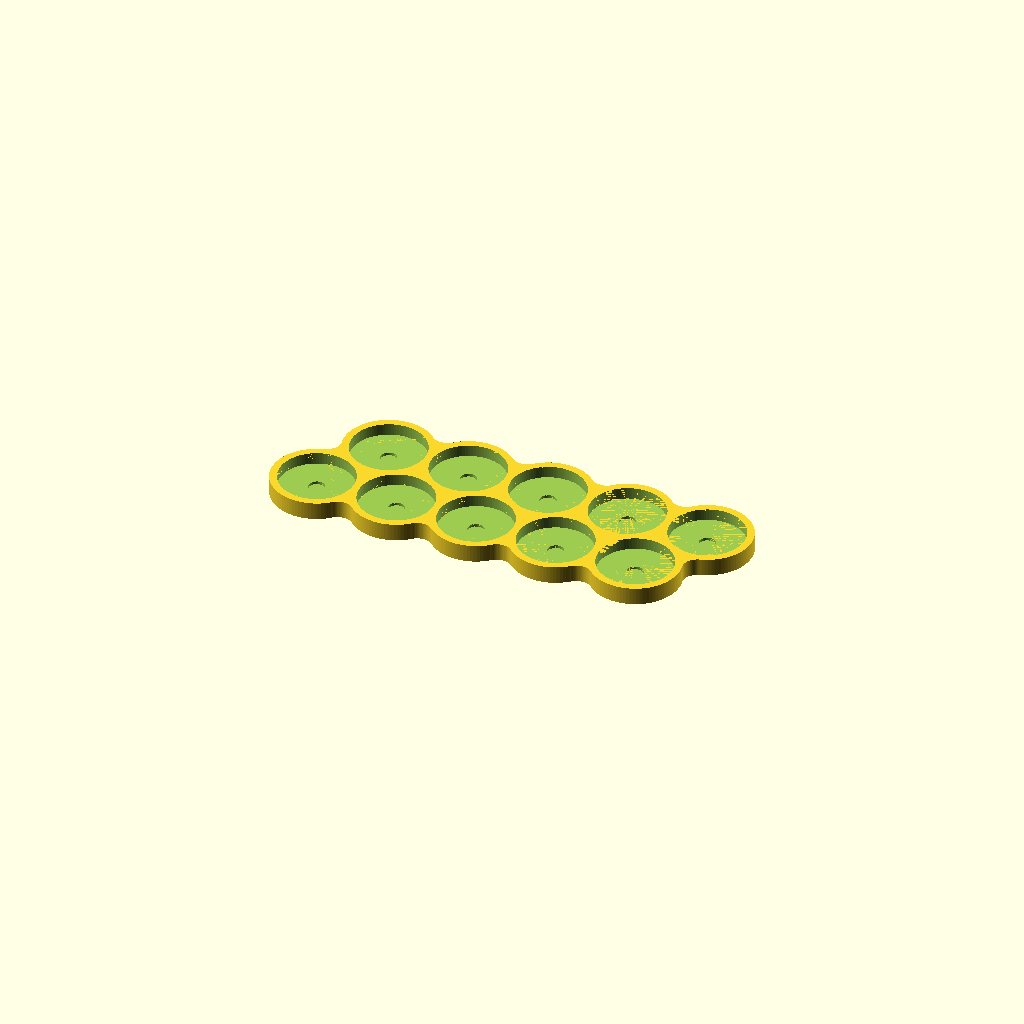
Cell 1: rendered with the file's own defaults.
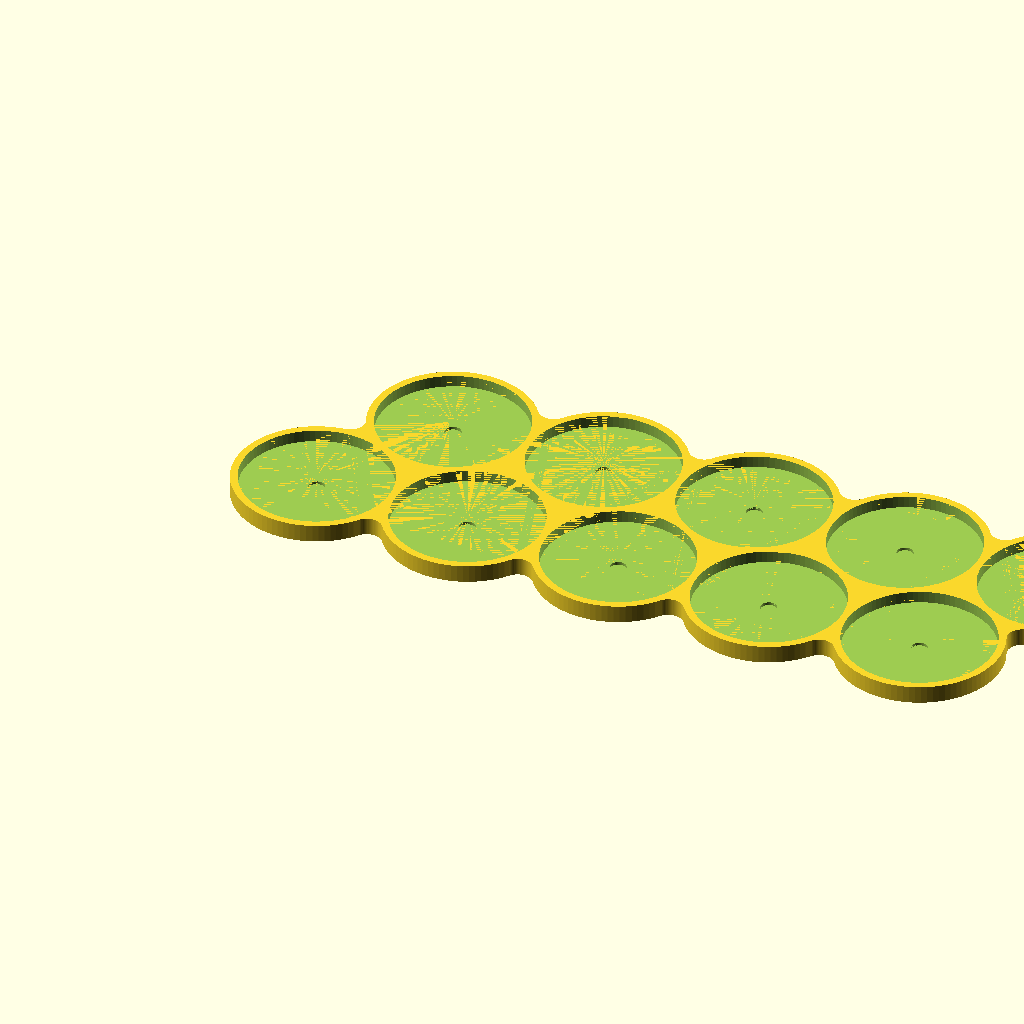
Cell 2 — base_dia set to 50, the other parameters unchanged.
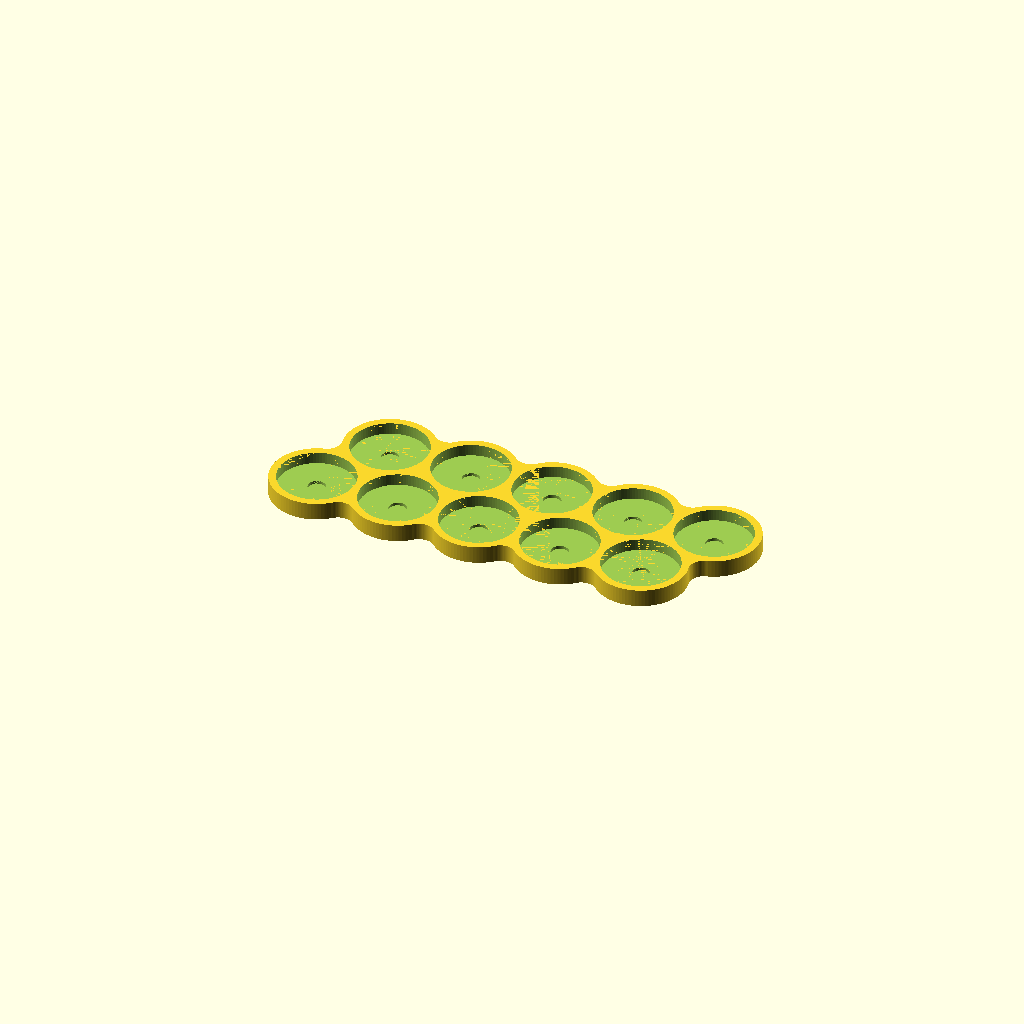
Cell 3 — tolerance set to 1, the other parameters unchanged.
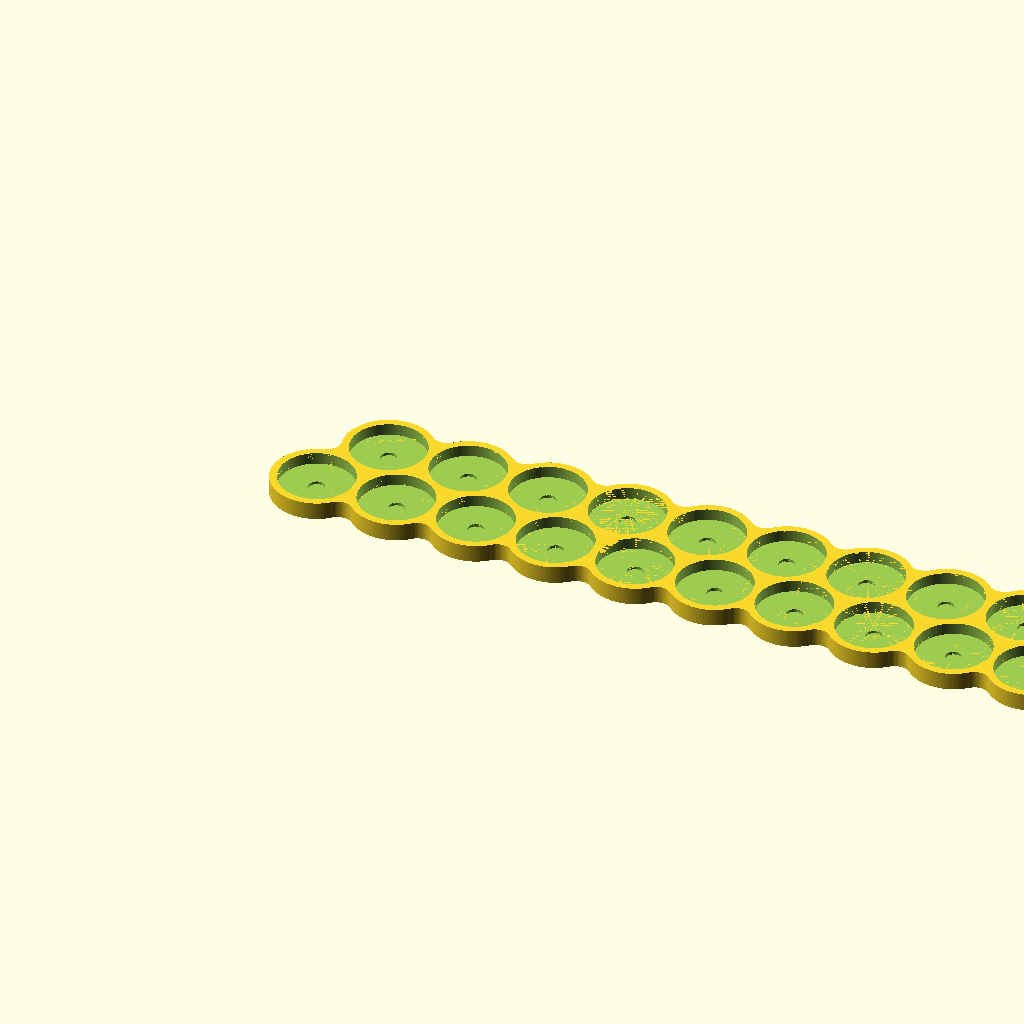
Cell 4: cols = 10 (everything else at default).
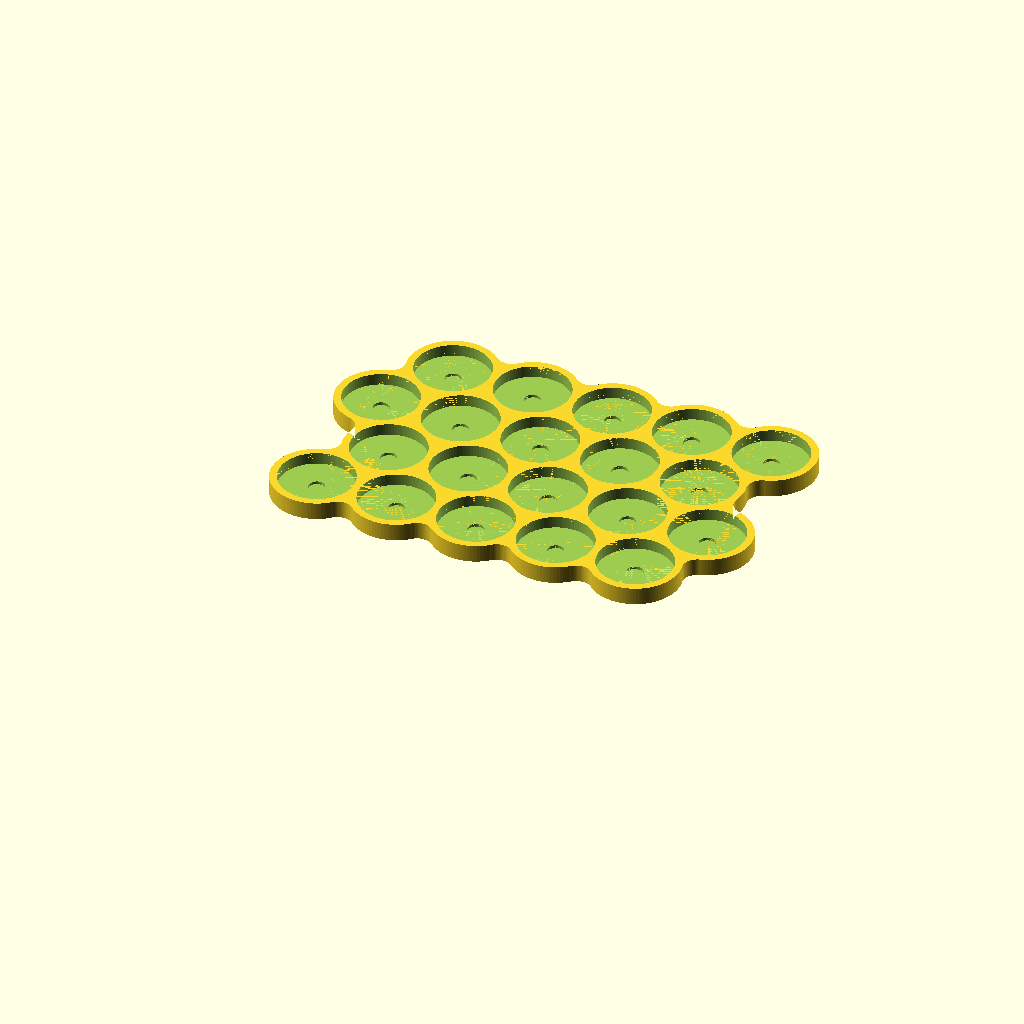
Cell 5 — rows set to 4, the other parameters unchanged.
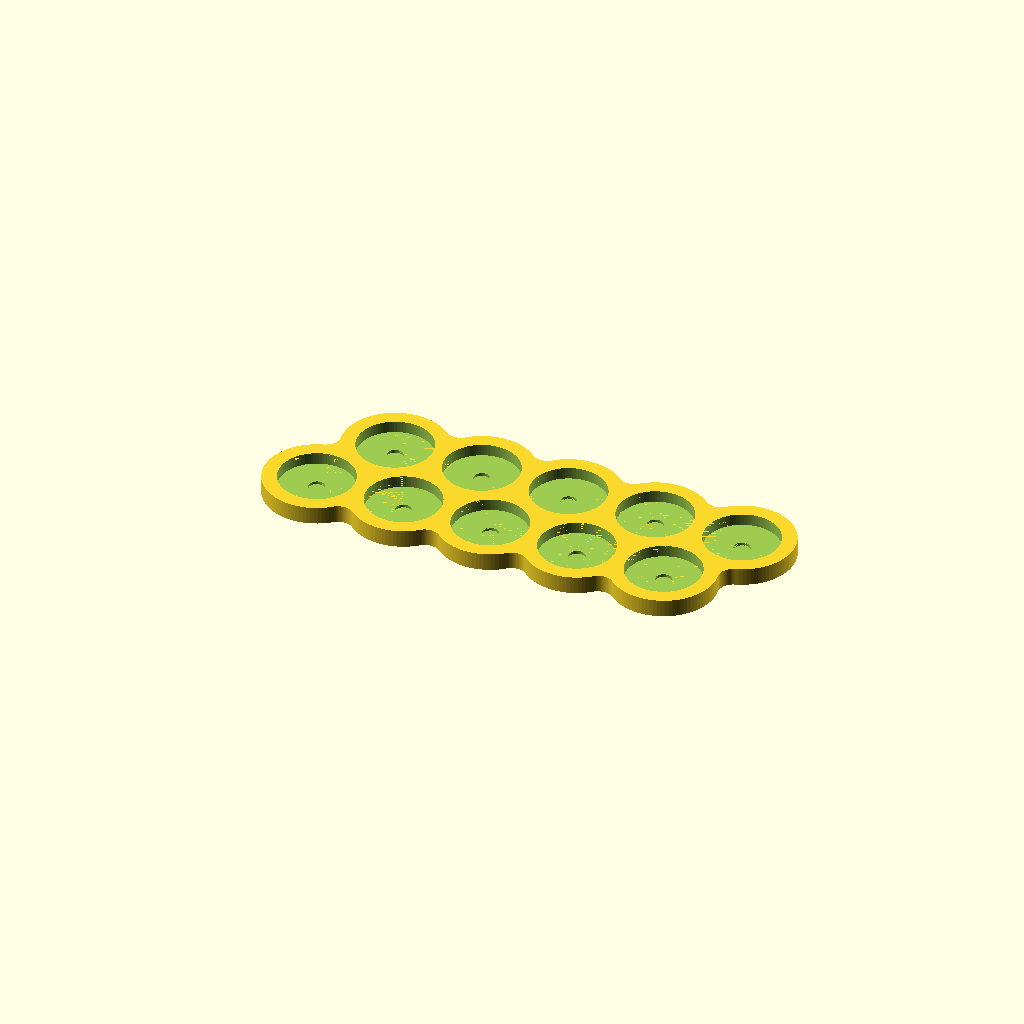
Cell 6: the same model with wall_thickness = 5.
One fixed orthographic camera (rotation 55°, 0°, 25°; colour scheme Cornfield) for every cell.
OpenSCAD source file infantry_squad_staggered.scad:
// 10x 25mm base holder, 5 cols x 2 rows, staggered so rows nest into each other,
// with 5x1mm magnet pockets. Staggered (hex) variant of infantry_squad_grid.scad.

/* [Sizes] */
base_dia = 25;
tolerance = 0.5;

/* [Layout] */
cols = 5;
rows = 2;

/* [Walls] */
wall_thickness = 2.5;
floor_thickness = 2;
lip_height = 4;
smooth_radius = 5;

/* [Magnet] */
mag_dia = 5.0 + tolerance;
mag_depth = 1.0;

/* [Quality] */
$fa = 4;
$fs = 0.4;

eps = 0.01;

// --- Calculations ---
hole_dia = base_dia + tolerance;
spacing = hole_dia + wall_thickness;
row_off = spacing * sin(60);   // staggered (hex) row offset -> rows nest, no voids

// --- Modules ---
module slot_footprint(d) {
    circle(d = d + 2 * wall_thickness);
}

module slot_subtract(d) {
    translate([0, 0, floor_thickness])
    cylinder(d = d, h = lip_height + eps);

    translate([0, 0, floor_thickness - mag_depth])
    cylinder(d = mag_dia, h = mag_depth + eps, $fn = 60);
}

module for_each_slot() {
    // Odd rows shift half a pitch in x and nest into the notches of the row below.
    for (r = [0 : rows - 1], c = [0 : cols - 1])
        translate([c * spacing + (r % 2) * spacing / 2, r * row_off])
        children();
}

// --- Render ---
difference() {
    linear_extrude(height = floor_thickness + lip_height) {
        offset(r = -smooth_radius)
        offset(r = smooth_radius)
        for_each_slot() slot_footprint(hole_dia);
    }

    for_each_slot() slot_subtract(hole_dia);
}
Customizer parameters (derived from the source; name, type, default, range or options):
base_dia: number, default 25
tolerance: number, default 0.5
cols: number, default 5
rows: number, default 2
wall_thickness: number, default 2.5
floor_thickness: number, default 2
lip_height: number, default 4
smooth_radius: number, default 5
mag_depth: number, default 1
eps: number, default 0.01
